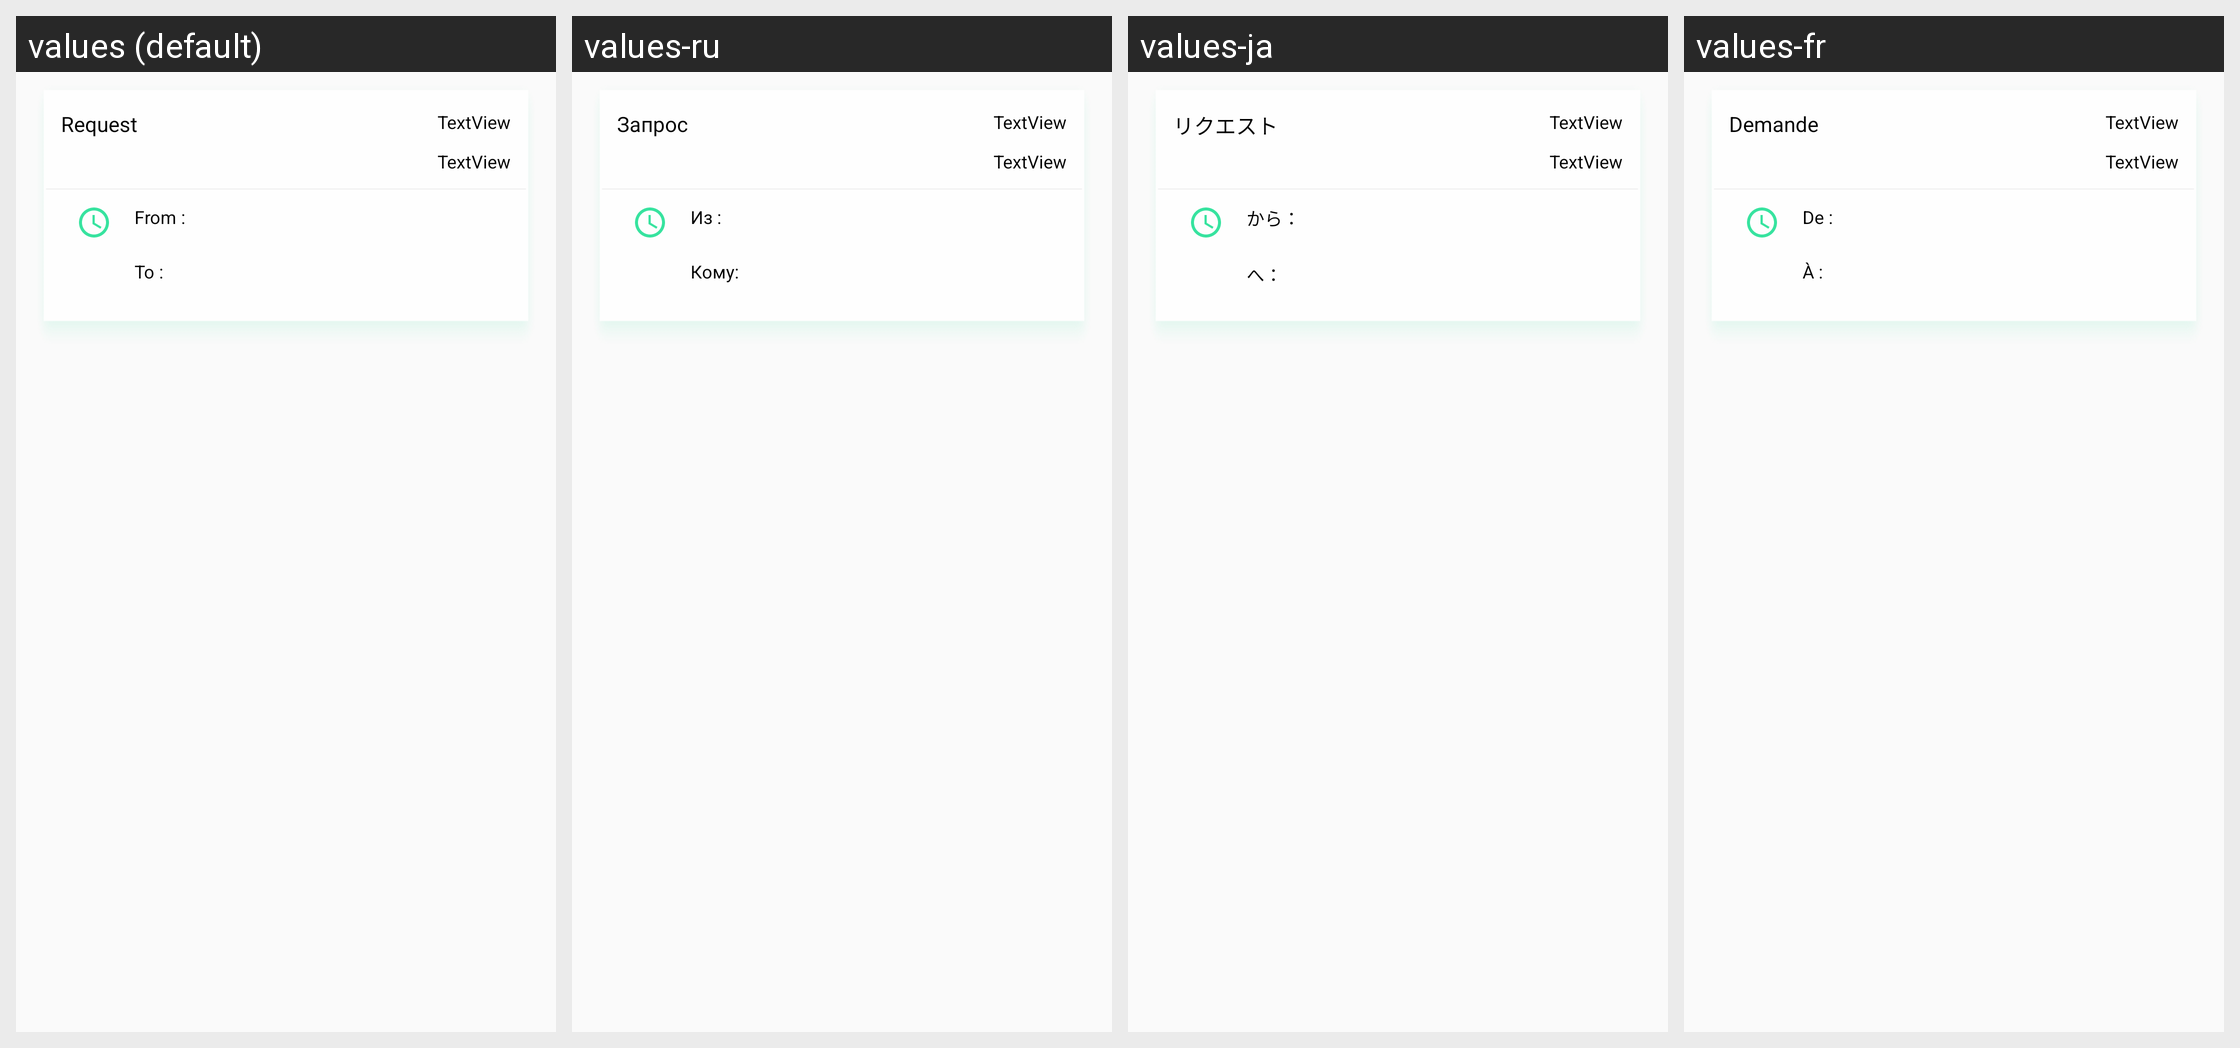

Here is an Android app screen in its default locale and in the app's own translations. Write out the translated-string differences for the strings that appear on this screen.
Android screen res/layout/stake_view.xml rendered under 4 locales, left to right: values (default), values-ru, values-ja, values-fr. Device: Nexus 5 (rendered at 1080×1920; each locale shown at half size, 540×960, under a caption strip naming it); theme AppTheme.
Other locales in the repository, not shown: values-de, values-es, values-it, values-ko, values-nl, values-pt, values-zh.
Strings drawn on this screen, with the default value and each locale's value (text and hints the layout hard-codes, and strings that could not be matched under every locale, appear in the picture but are not listed):

status
  values: Request
  values-ru: Запрос
  values-ja: リクエスト
  values-fr: Demande

from
  values: From :
  values-ru: Из :
  values-ja: から：
  values-fr: De :

to
  values: To :
  values-ru: Кому:
  values-ja: へ：
  values-fr: À :
